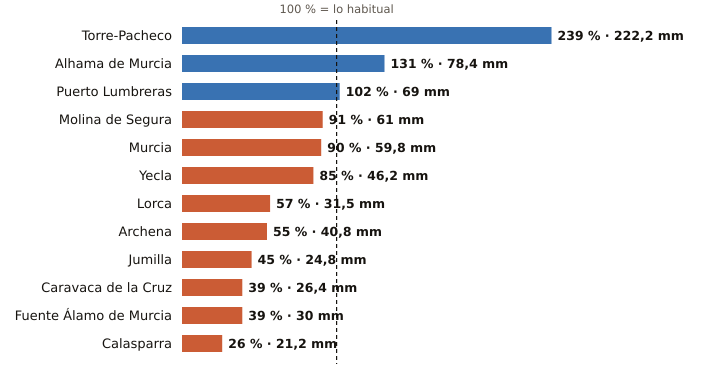

Source data for this figure (header and first rows):
estacion, provincia, indicativo, mm_otono, referencia_mm, pct, periodo_referencia, hasta, hora
Torre-Pacheco, Murcia, 7026X, 222.2, 93.0, 239, 2005-2025, 2026-11-02, 6
Alhama de Murcia, Murcia, 7227X, 78.4, 60.0, 131, 2004-2025, 2026-11-02, 5
Puerto Lumbreras, Murcia, 7211B, 69.0, 67.9, 102, 1991-2020, 2026-11-02, 5
Molina de Segura, Murcia, 7237E, 61.0, 66.7, 91, 2005-2025, 2026-11-02, 6
Murcia, Murcia, 7178I, 59.8, 66.3, 90, 1991-2020, 2026-11-02, 6
Yecla, Murcia, 7275C, 46.2, 54.4, 85, 2009-2025, 2026-11-02, 6
Lorca, Murcia, 7209, 31.5, 55.0, 57, 1991-2020, 2026-11-02, 6
Archena, Murcia, 7158X, 40.8, 74.2, 55, 2008-2025, 2026-11-02, 4
Jumilla, Murcia, 7138B, 24.8, 55.7, 45, 2009-2025, 2026-11-02, 5
Caravaca de la Cruz, Murcia, 7119B, 26.4, 67.4, 39, 2009-2025, 2026-11-02, 6
Fuente Álamo de Murcia, Murcia, 7023X, 30.0, 77.7, 39, 2008-2025, 2026-11-02, 4
Calasparra, Murcia, 7121A, 21.2, 80.8, 26, 2008-2025, 2026-11-02, 5
